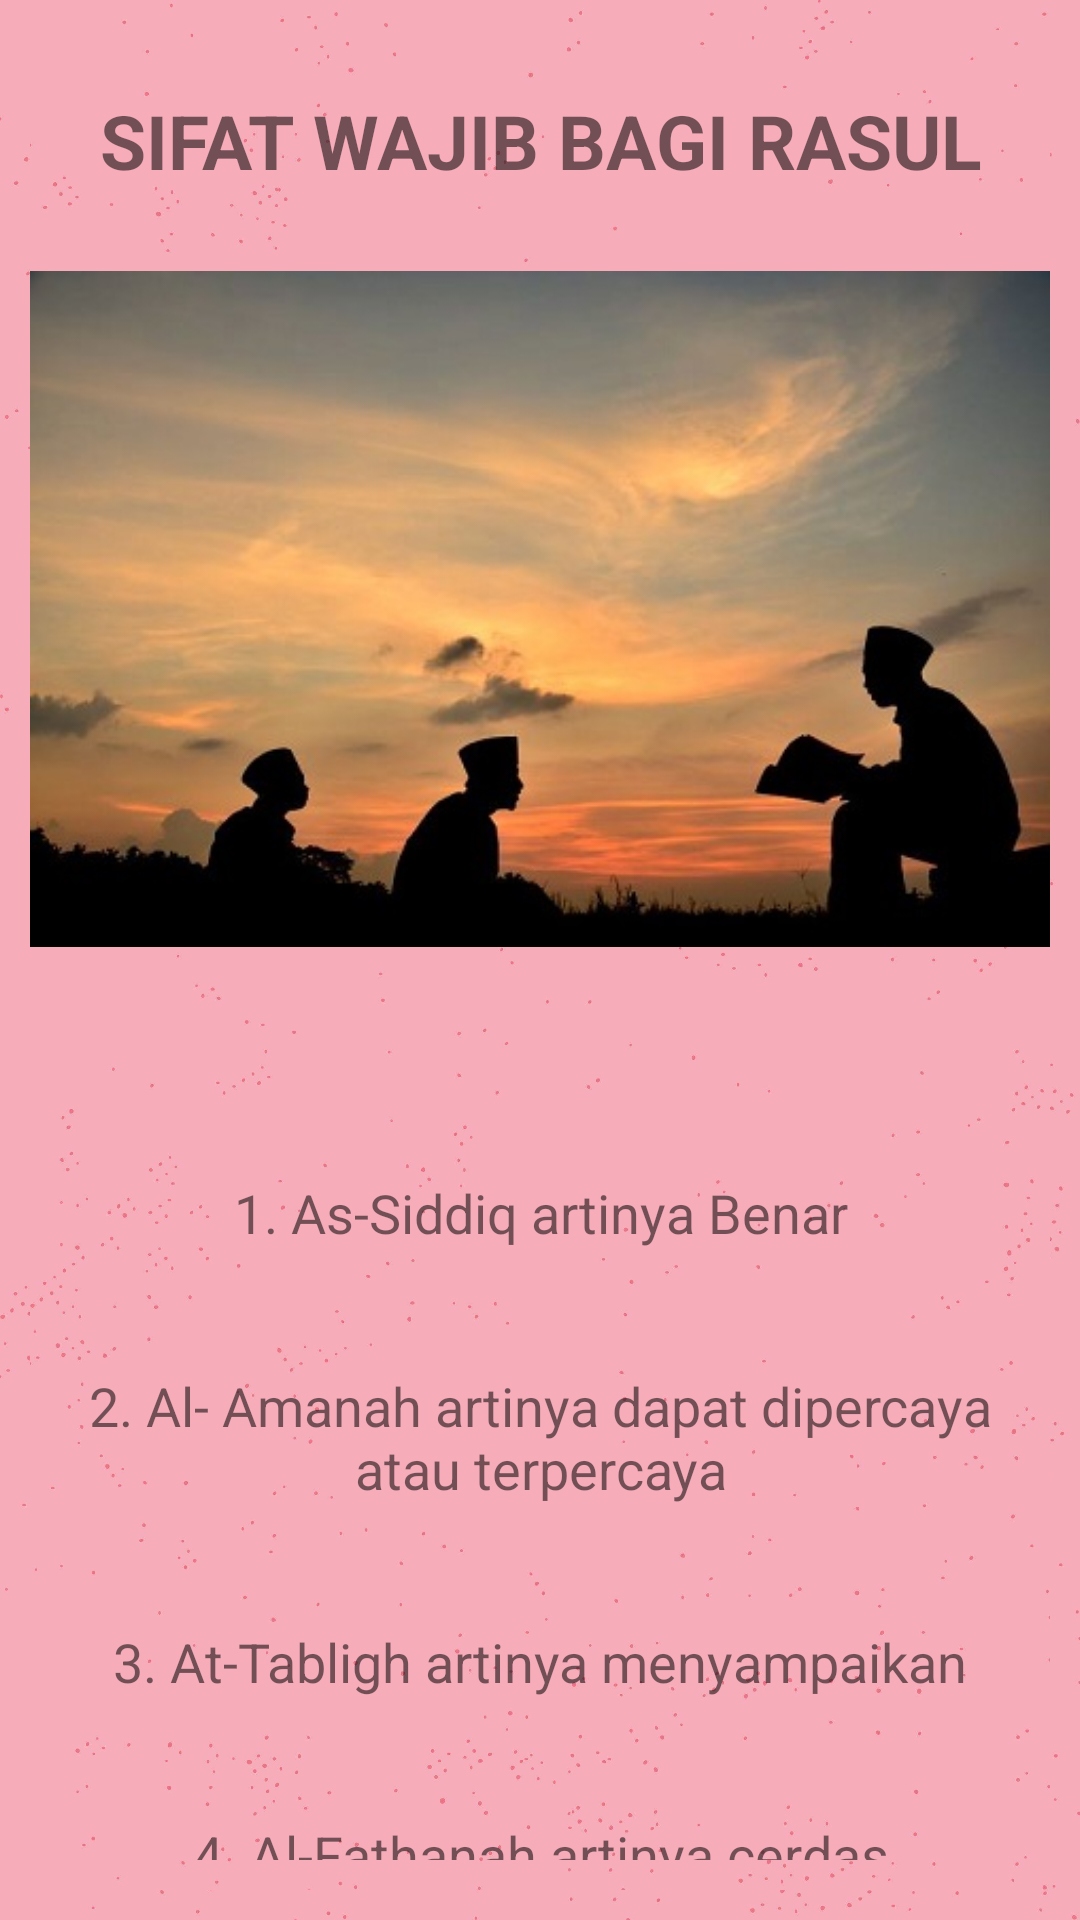

The Android layout XML behind this screen, and the referenced resources:
<!-- AndroidManifest.xml: application theme Theme.SifatSifatRasul -->
<!-- res/layout/activity_sw_rasul.xml -->
<?xml version="1.0" encoding="utf-8"?>
<LinearLayout xmlns:android="http://schemas.android.com/apk/res/android"
    xmlns:app="http://schemas.android.com/apk/res-auto"
    xmlns:tools="http://schemas.android.com/tools"
    android:layout_width="match_parent"
    android:layout_height="match_parent"
    tools:context=".sw_rasul"
    android:background="@drawable/bac_isi">

    <RelativeLayout
        android:layout_width="match_parent"
        android:layout_height="match_parent"
        android:layout_margin="10dp"
        android:background="@drawable/bac_isi"
        >
        <TextView
            android:layout_marginTop="20dp"
            android:textStyle="bold"
            android:textSize="25sp"
            android:gravity="center"
            android:id="@+id/judul"
            android:layout_width="match_parent"
            android:layout_height="wrap_content"
            android:text="SIFAT WAJIB BAGI RASUL" />

        <ImageView
            android:id="@+id/imageView"
            android:layout_width="match_parent"
            android:layout_height="wrap_content"
            android:layout_below="@+id/judul"
            android:layout_marginTop="-20dp"
            android:src="@drawable/sw" />

        <TextView
            android:id="@+id/siddiq"
            android:layout_width="450dp"
            android:layout_height="wrap_content"
            android:layout_marginTop="20dp"
            android:gravity="center"
            android:layout_below="@id/imageView"
            android:padding="10dp"
            android:text="1. As-Siddiq artinya Benar"
            android:textSize="18sp" />

        <TextView
            android:layout_width="450dp"
            android:layout_height="wrap_content"
            android:layout_marginTop="20dp"
            android:gravity="center"
            android:id="@+id/amanah"
            android:layout_below="@id/siddiq"
            android:padding="10dp"
            android:text="2. Al- Amanah artinya dapat dipercaya atau terpercaya"
            android:textSize="18sp" />

        <TextView
            android:layout_width="450dp"
            android:layout_height="wrap_content"
            android:layout_marginTop="20dp"
            android:gravity="center"
            android:id="@+id/tablig"
            android:layout_below="@id/amanah"
            android:padding="10dp"
            android:text="3. At-Tabligh artinya menyampaikan"
            android:textSize="18sp" />

        <TextView
            android:layout_width="450dp"
            android:layout_height="wrap_content"
            android:layout_marginTop="20dp"
            android:gravity="center"
            android:id="@+id/fathanah"
            android:layout_below="@id/tablig"
            android:padding="10dp"
            android:text="4. Al-Fathanah artinya cerdas"
            android:textSize="18sp" />
    </RelativeLayout>
</LinearLayout>
<!-- resources referenced by this layout -->
<resources>
  <!-- drawable bac_isi: jpg bitmap (drawable, 68691 bytes) -->
  <!-- drawable sw: jpg bitmap (drawable, 31491 bytes) -->
  <style name="Theme.SifatSifatRasul" parent="Theme.MaterialComponents.DayNight.DarkActionBar">
          
          <item name="colorPrimary">@color/purple_500</item>
          <item name="colorPrimaryVariant">@color/purple_700</item>
          <item name="colorOnPrimary">@color/white</item>
          
          <item name="colorSecondary">@color/teal_200</item>
          <item name="colorSecondaryVariant">@color/teal_700</item>
          <item name="colorOnSecondary">@color/black</item>
          
          <item name="android:statusBarColor" tools:targetApi="l">?attr/colorPrimaryVariant</item>
          
      </style>
  <color name="purple_500">#017167</color>
  <color name="purple_700">#03786D</color>
  <color name="white">#FFFFFFFF</color>
  <color name="teal_200">#FF03DAC5</color>
  <color name="teal_700">#FF018786</color>
  <color name="black">#FF000000</color>
</resources>
